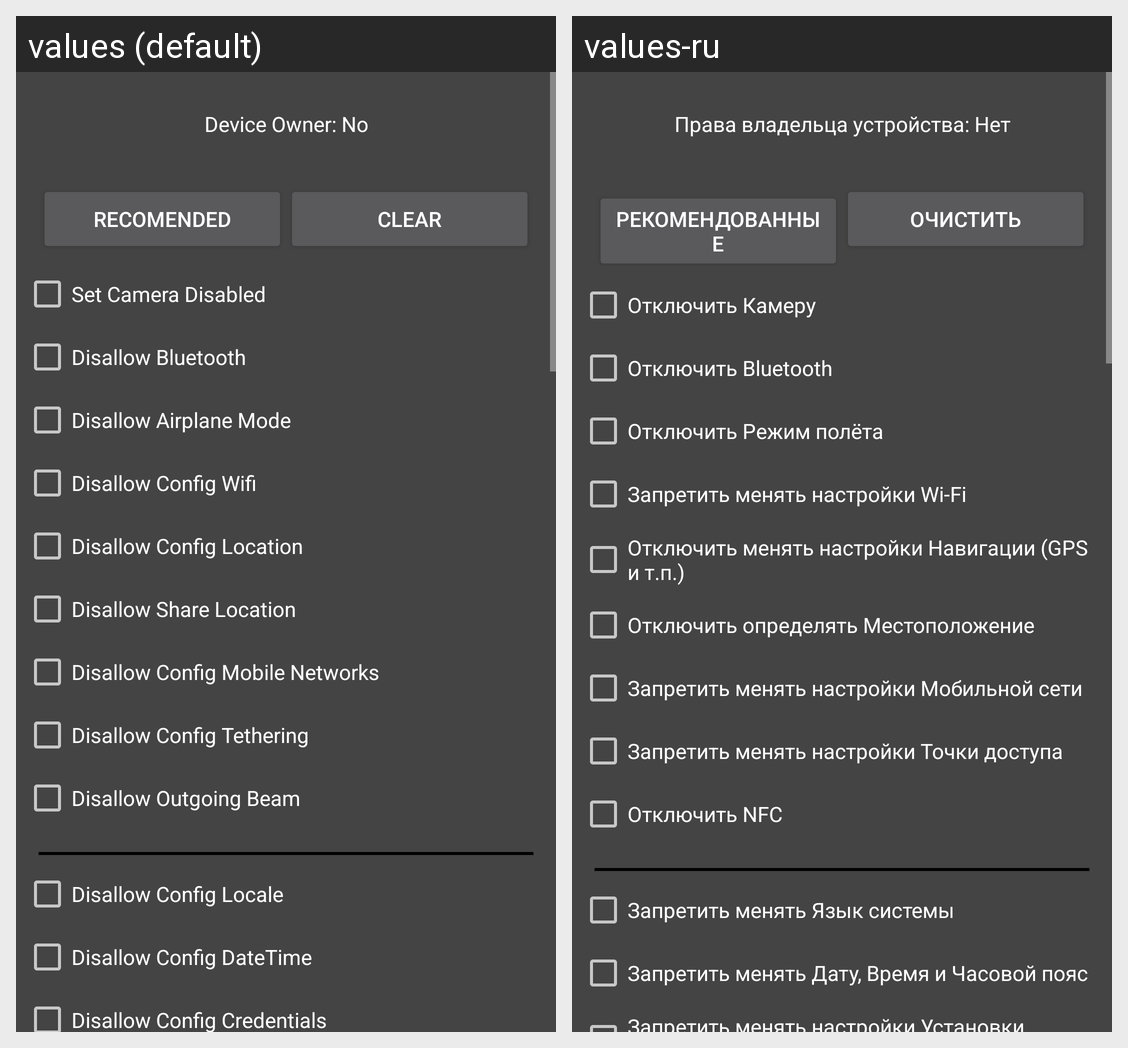

The Android screen above is rendered under two locales of the same app. Produce the string resources it draws, with the default and per-locale values.
Android screen res/layout/activity_admin_settings.xml rendered under 2 locales, left to right: values (default), values-ru. Device: Nexus 5 (rendered at 1080×1920; each locale shown at half size, 540×960, under a caption strip naming it); theme Theme.AppCompat.NoActionBar.
Strings drawn on this screen, with the default value and each locale's value (text and hints the layout hard-codes, and strings that could not be matched under every locale, appear in the picture but are not listed):

status_owner_no
  values: Device Owner: No
  values-ru: Права владельца устройства: Нет

setRecommended
  values: Recomended
  values-ru: Рекомендованные

SetClear
  values: Clear
  values-ru: Очистить

SetCameraDisabled
  values: Set Camera Disabled
  values-ru: Отключить Камеру

DisallowBluetooth
  values: Disallow Bluetooth
  values-ru: Отключить Bluetooth

DisallowAirplaneMode
  values: Disallow Airplane Mode
  values-ru: Отключить Режим полёта

DisallowConfigWifi
  values: Disallow Config Wifi
  values-ru: Запретить менять настройки Wi-Fi

DisallowConfigLocation
  values: Disallow Config Location
  values-ru: Отключить менять настройки Навигации (GPS и т.п.)

DisallowShareLocation
  values: Disallow Share Location
  values-ru: Отключить определять Местоположение

DisallowConfigMobileNetworks
  values: Disallow Config Mobile Networks
  values-ru: Запретить менять настройки Мобильной сети

DisallowConfigTethering
  values: Disallow Config Tethering
  values-ru: Запретить менять настройки Точки доступа

DisallowOutgoingBeam
  values: Disallow Outgoing Beam
  values-ru: Отключить NFC

DisallowConfigLocale
  values: Disallow Config Locale
  values-ru: Запретить менять Язык системы

DisallowConfigDateTime
  values: Disallow Config DateTime
  values-ru: Запретить менять Дату, Время и Часовой пояс

DisallowConfigCredentials
  values: Disallow Config Credentials
  values-ru: Запретить менять настройки Установки сертификатов
